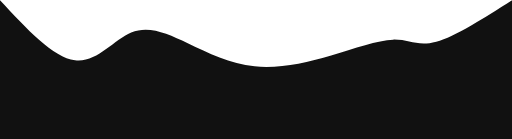
t = 0.00 s
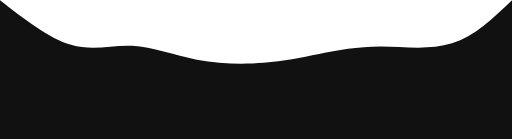
t = 0.75 s
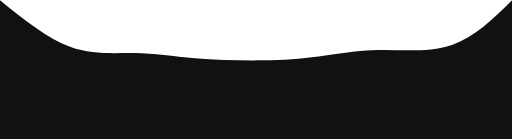
t = 1.25 s
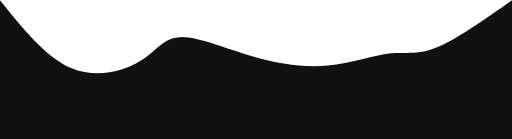
t = 2.00 s
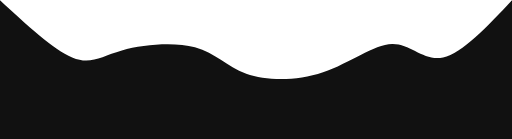
t = 2.75 s
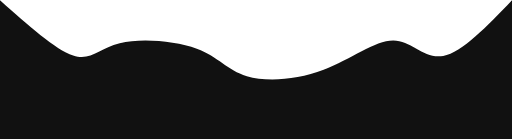
t = 3.25 s

The animated SVG that drew these frames (rendered in a browser with its animation timeline set to each time). Animation: 1 CSS @keyframes rule; one cycle of 4.00 s, repeats indefinitely.

<svg width="100%" height="100%" id="svg" viewBox="0 0 1440 390" xmlns="http://www.w3.org/2000/svg" class="transition duration-300 ease-in-out delay-150"><style>
          .path-0{
            animation:pathAnim-0 4s;
            animation-timing-function: linear;
            animation-iteration-count: infinite;
          }
          @keyframes pathAnim-0{
            0%{
              d: path("M 0,400 L 0,0 C 74.95489690721647,80.60843151693668 149.90979381443293,161.21686303387335 211,169 C 272.09020618556707,176.78313696612665 319.3157216494846,111.74097938144328 369,91 C 418.6842783505154,70.25902061855672 470.82731958762884,93.81921944035346 528,121 C 585.1726804123712,148.18078055964654 647.375,178.98214285714286 716,186 C 784.625,193.01785714285714 859.6726804123712,176.2522091310751 929,156 C 998.3273195876288,135.7477908689249 1061.9342783505156,112.00902061855669 1106,111 C 1150.0657216494844,109.99097938144331 1174.590206185567,131.7117083946981 1227,117 C 1279.409793814433,102.28829160530191 1359.7048969072166,51.144145802650954 1440,0 L 1440,400 L 0,400 Z");
            }
            25%{
              d: path("M 0,400 L 0,0 C 67.22919734904272,44.83155375552283 134.45839469808544,89.66310751104567 196,111 C 257.54160530191456,132.33689248895433 313.395618556701,130.1791237113402 373,141 C 432.604381443299,151.8208762886598 495.95913107511046,175.62039764359355 562,183 C 628.0408689248895,190.37960235640645 696.767857142857,181.3392857142857 750,173 C 803.232142857143,164.6607142857143 840.9694403534612,157.02245949926365 887,150 C 933.0305596465388,142.97754050073635 987.354381443299,136.5708762886598 1059,137 C 1130.645618556701,137.4291237113402 1219.613033873343,144.69403534609722 1286,123 C 1352.386966126657,101.30596465390279 1396.1934830633286,50.652982326951395 1440,0 L 1440,400 L 0,400 Z");
            }
            50%{
              d: path("M 0,400 L 0,0 C 64.86726804123711,80.45342415316642 129.73453608247422,160.90684830633285 200,191 C 270.2654639175258,221.09315169366715 345.92912371134014,200.82603092783506 393,172 C 440.07087628865986,143.17396907216494 458.54896907216505,105.78902798232693 507,104 C 555.451030927835,102.21097201767307 633.8749999999999,136.01785714285717 709,158 C 784.1250000000001,179.98214285714283 855.9510309278351,190.1395434462445 922,184 C 988.0489690721649,177.8604565537555 1048.3208762886597,155.42396907216494 1094,150 C 1139.6791237113403,144.57603092783506 1170.7654639175257,156.16458026509574 1226,134 C 1281.2345360824743,111.83541973490426 1360.6172680412371,55.91770986745213 1440,0 L 1440,400 L 0,400 Z");
            }
            75%{
              d: path("M 0,400 L 0,0 C 78.92102356406482,65.79896907216495 157.84204712812965,131.5979381443299 204,151 C 250.15795287187035,170.4020618556701 263.5528350515463,143.40721649484533 326,131 C 388.4471649484537,118.59278350515466 499.94661266568494,120.77319587628867 562,142 C 624.0533873343151,163.22680412371133 636.6607142857143,203.50000000000003 687,223 C 737.3392857142857,242.49999999999997 825.4105301914581,241.2268041237113 904,209 C 982.5894698085419,176.7731958762887 1051.6971649484533,113.59278350515463 1106,114 C 1160.3028350515467,114.40721649484537 1199.8008100147276,178.4020618556701 1253,170 C 1306.1991899852724,161.5979381443299 1373.0995949926362,80.79896907216495 1440,0 L 1440,400 L 0,400 Z");
            }
            100%{
              d: path("M 0,400 L 0,0 C 74.95489690721647,80.60843151693668 149.90979381443293,161.21686303387335 211,169 C 272.09020618556707,176.78313696612665 319.3157216494846,111.74097938144328 369,91 C 418.6842783505154,70.25902061855672 470.82731958762884,93.81921944035346 528,121 C 585.1726804123712,148.18078055964654 647.375,178.98214285714286 716,186 C 784.625,193.01785714285714 859.6726804123712,176.2522091310751 929,156 C 998.3273195876288,135.7477908689249 1061.9342783505156,112.00902061855669 1106,111 C 1150.0657216494844,109.99097938144331 1174.590206185567,131.7117083946981 1227,117 C 1279.409793814433,102.28829160530191 1359.7048969072166,51.144145802650954 1440,0 L 1440,400 L 0,400 Z");
            }
          }</style><path d="M 0,400 L 0,0 C 74.95489690721647,80.60843151693668 149.90979381443293,161.21686303387335 211,169 C 272.09020618556707,176.78313696612665 319.3157216494846,111.74097938144328 369,91 C 418.6842783505154,70.25902061855672 470.82731958762884,93.81921944035346 528,121 C 585.1726804123712,148.18078055964654 647.375,178.98214285714286 716,186 C 784.625,193.01785714285714 859.6726804123712,176.2522091310751 929,156 C 998.3273195876288,135.7477908689249 1061.9342783505156,112.00902061855669 1106,111 C 1150.0657216494844,109.99097938144331 1174.590206185567,131.7117083946981 1227,117 C 1279.409793814433,102.28829160530191 1359.7048969072166,51.144145802650954 1440,0 L 1440,400 L 0,400 Z" stroke="none" stroke-width="0" fill="#111111" fill-opacity="1" class="transition-all duration-300 ease-in-out delay-150 path-0"></path></svg>
